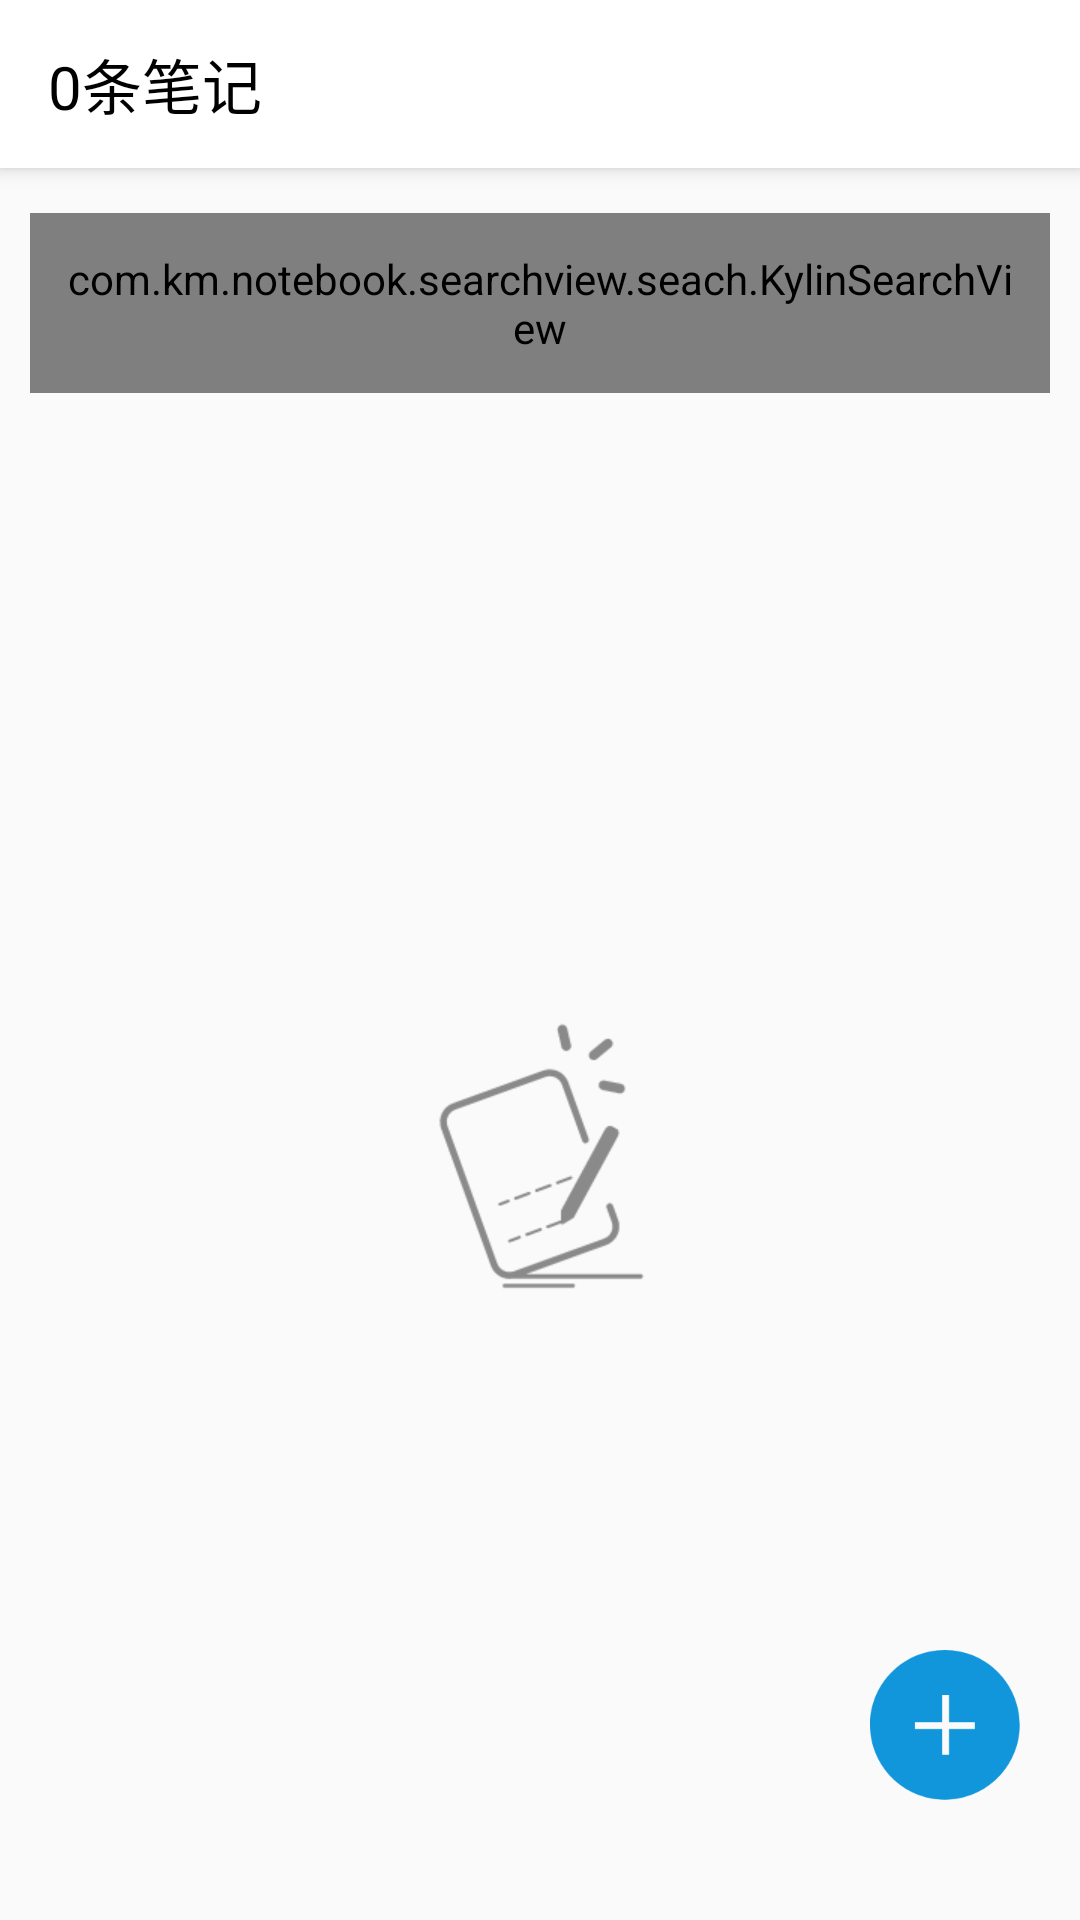

Reconstruct the res/layout file that produces this screen, plus the resources it refers to.
<!-- AndroidManifest.xml: activity theme AppTheme.NoActionBar -->
<!-- res/layout/activity_main.xml -->
<?xml version="1.0" encoding="utf-8"?>
<android.support.design.widget.CoordinatorLayout xmlns:android="http://schemas.android.com/apk/res/android"
    xmlns:app="http://schemas.android.com/apk/res-auto"
    xmlns:tools="http://schemas.android.com/tools"
    android:layout_width="match_parent"
    android:layout_height="match_parent"
    tools:context=".MainActivity">

    <android.support.design.widget.AppBarLayout
        android:layout_width="match_parent"
        android:layout_height="wrap_content"
        android:theme="@style/AppTheme.AppBarOverlay">

        <android.support.v7.widget.Toolbar
            android:id="@+id/toolbar"
            android:layout_width="match_parent"
            android:layout_height="?attr/actionBarSize"
            android:background="#FFFFFF"
            app:title="0条笔记"
            app:titleTextColor="#000000"
            app:titleTextAppearance="@style/toolbar_title_textStyle"
            app:popupTheme="@style/AppTheme.PopupOverlay" />

    </android.support.design.widget.AppBarLayout>

    <include layout="@layout/content_main" />

    <Button
        android:id="@+id/fab"
        android:layout_width="50dp"
        android:layout_height="50dp"
        android:layout_marginRight="20dp"
        android:layout_gravity="bottom|end"
        android:layout_marginBottom="40dp"
        android:background="@mipmap/add" />

</android.support.design.widget.CoordinatorLayout>
<!-- res/layout/content_main.xml (included above) -->
<?xml version="1.0" encoding="utf-8"?>
<android.support.constraint.ConstraintLayout xmlns:android="http://schemas.android.com/apk/res/android"
    xmlns:app="http://schemas.android.com/apk/res-auto"
    xmlns:tools="http://schemas.android.com/tools"
    android:layout_width="match_parent"
    android:layout_height="match_parent"
    app:layout_behavior="@string/appbar_scrolling_view_behavior"
    tools:context=".MainActivity"
    android:paddingLeft="10dp"
    android:paddingRight="10dp"
    tools:showIn="@layout/activity_main">
<LinearLayout
    android:orientation="vertical"
    android:layout_width="match_parent"
    android:layout_height="match_parent">
    <com.km.notebook.searchview.seach.KylinSearchView
        android:layout_marginTop="15dp"
        android:padding="10dp"
        android:id="@+id/sv_default"
        app:edt_hint = "按标题搜索"
        app:edt_hint_color = "@color/gray3"
        android:layout_width="match_parent"
        android:layout_height="60dp">

    </com.km.notebook.searchview.seach.KylinSearchView>
    <RelativeLayout
        android:layout_width="match_parent"
        android:layout_height="match_parent">
        <ImageView
            android:id="@+id/noDataIv"
            android:layout_centerInParent="true"
            android:src="@mipmap/nodata"
            android:layout_width="wrap_content"
            android:layout_height="wrap_content" />
        <com.yanzhenjie.recyclerview.SwipeRecyclerView
            android:visibility="gone"
            android:id="@+id/recyclerView"
            android:overScrollMode="never"
            android:layout_width="match_parent"
            android:layout_height="match_parent"/>
    </RelativeLayout>
</LinearLayout>
</android.support.constraint.ConstraintLayout>
<!-- resources referenced by this layout -->
<resources>
  <color name="gray3">#666666</color>
  <!-- mipmap add: png bitmap (mipmap-xhdpi, 3845 bytes) -->
  <!-- mipmap nodata: png bitmap (mipmap-xhdpi, 2956 bytes) -->
  <style name="AppTheme.AppBarOverlay" parent="ThemeOverlay.AppCompat.Dark.ActionBar" />
  <style name="AppTheme.PopupOverlay" parent="ThemeOverlay.AppCompat.Light" />
  <style name="toolbar_title_textStyle">
          <item name="android:textSize">20sp</item>
          <item name="android:textColor">#000000</item>
      </style>
  <style name="AppTheme.NoActionBar">
          <item name="windowActionBar">false</item>
          <item name="windowNoTitle">true</item>
      </style>
</resources>
